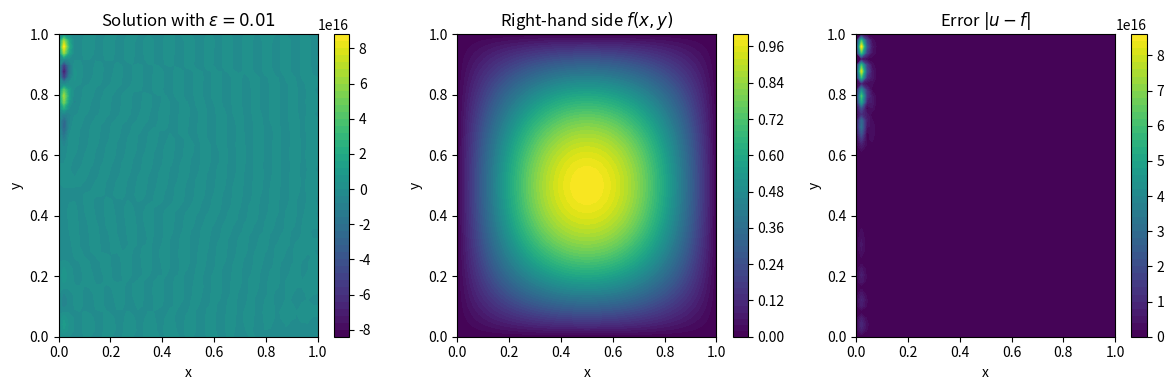
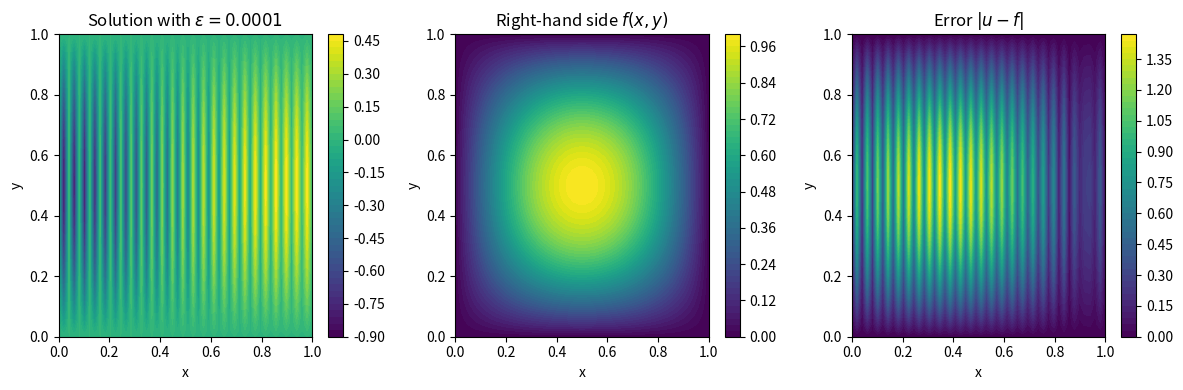
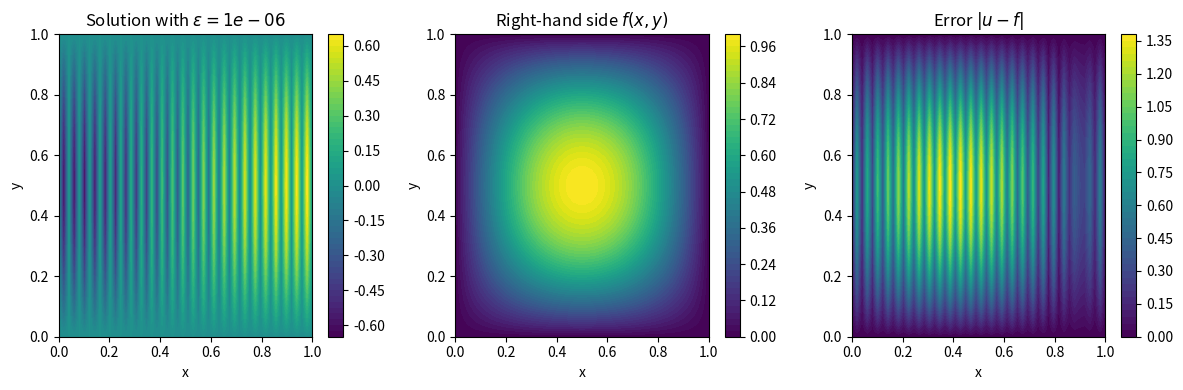

These figures' Python source, in order:
import numpy as np
import matplotlib.pyplot as plt
from scipy.sparse import diags
from scipy.sparse.linalg import spsolve

def solve_pde(N, epsilon):
    h = 1.0 / (N - 1)
    x = np.linspace(0, 1, N)
    y = np.linspace(0, 1, N)
    X, Y = np.meshgrid(x, y)

    # Right-hand side function f(x, y) = sin(pi * x) * sin(pi * y)
    f = np.sin(np.pi * X) * np.sin(np.pi * Y)
    
    # Initialize the solution array
    u = np.zeros((N, N))

    # Construct the coefficient matrix A and right-hand side vector b
    A = np.zeros((N*N, N*N))
    b = np.zeros(N*N)
    
    for i in range(1, N-1):
        for j in range(1, N-1):
            idx = i * N + j
            A[idx, idx] = -30 * epsilon / (12 * h**2)
            if i > 1:
                A[idx, idx - N] = 16 * epsilon / (12 * h**2)
                A[idx, idx - 2 * N] = -epsilon / (12 * h**2)
            if i < N - 2:
                A[idx, idx + N] = 16 * epsilon / (12 * h**2)
                A[idx, idx + 2 * N] = -epsilon / (12 * h**2)
            if j > 1:
                A[idx, idx - 1] = 16 * epsilon / (12 * h**2)
                A[idx, idx - 2] = -epsilon / (12 * h**2)
            if j < N - 2:
                A[idx, idx + 1] = 16 * epsilon / (12 * h**2)
                A[idx, idx + 2] = -epsilon / (12 * h**2)
            
            A[idx, idx - 1] -= 1 / (2 * h)
            A[idx, idx + 1] += 1 / (2 * h)
            
            b[idx] = f[i, j]
    
    # Boundary conditions u = 0 on the edges
    for i in range(N):
        A[i, i] = 1
        b[i] = 0
        A[(N-1)*N + i, (N-1)*N + i] = 1
        b[(N-1)*N + i] = 0
        A[i * N, i * N] = 1
        b[i * N] = 0
        A[i * N + (N - 1), i * N + (N - 1)] = 1
        b[i * N + (N - 1)] = 0

    # Solve the linear system
    u_flat = spsolve(A, b)
    u = u_flat.reshape((N, N))

    return X, Y, u, f

def compute_error(u, u_exact):
    return np.sqrt(np.sum((u - u_exact)**2) / np.size(u))

# Parameters
N = 50
epsilon_values = [1e-2, 1e-4, 1e-6]

for epsilon in epsilon_values:
    X, Y, u, f = solve_pde(N, epsilon)
    plt.figure(figsize=(12, 4))
    plt.subplot(131)
    plt.contourf(X, Y, u, levels=50, cmap='viridis')
    plt.colorbar()
    plt.title(f'Solution with $\epsilon = {epsilon}$')
    plt.xlabel('x')
    plt.ylabel('y')

    plt.subplot(132)
    plt.contourf(X, Y, f, levels=50, cmap='viridis')
    plt.colorbar()
    plt.title('Right-hand side $f(x,y)$')
    plt.xlabel('x')
    plt.ylabel('y')

    plt.subplot(133)
    plt.contourf(X, Y, np.abs(u - np.sin(np.pi * X) * np.sin(np.pi * Y)), levels=50, cmap='viridis')
    plt.colorbar()
    plt.title('Error $|u - f|$')
    plt.xlabel('x')
    plt.ylabel('y')

    plt.tight_layout()
    plt.savefig(f'answer_{epsilon}.png')

    # Compute and print the error
    exact_solution = np.sin(np.pi * X) * np.sin(np.pi * Y)
    error = compute_error(u, exact_solution)
    print(f'Error for epsilon = {epsilon}: {error:.2e}')
